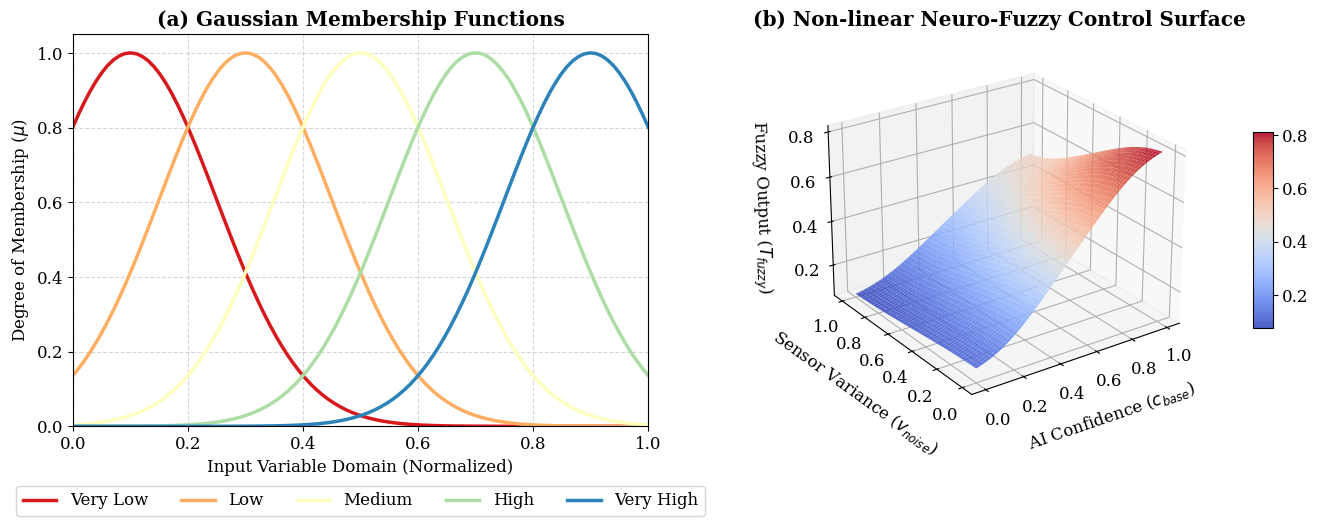

The matplotlib source for this figure:
import numpy as np
import matplotlib.pyplot as plt
from mpl_toolkits.mplot3d import Axes3D
import os

# Cài đặt font chữ chuẩn học thuật
plt.rcParams.update({'font.size': 12, 'font.family': 'serif'})

def gaussian_mf(x, m, s, eps=1e-4):
    return np.exp(-0.5 * ((x - m) / (np.abs(s) + eps))**2)

def generate_fuzzy_figure():
    print("[1] Đang tính toán không gian toán học của Hệ Mờ 25-Luật...")
    
    # 1. Khởi tạo tham số (Mô phỏng trạng thái mạng sau khi huấn luyện hội tụ)
    # 5 Mức cho AI Confidence (c_base)
    m_c = np.linspace(0.1, 0.9, 5)
    s_c = np.array([0.15] * 5)
    
    # 5 Mức cho Sensor Noise (v_noise - chuẩn hóa)
    m_n = np.linspace(0.1, 0.9, 5)
    s_n = np.array([0.15] * 5)
    
    # Ma trận 25 luật mờ (W_rule): Mô phỏng Logic 
    # (Confidence cao & Noise thấp -> Trust cao. Noise cao -> Trust bị kéo giảm mượt mà)
    w_rule = np.zeros((5, 5))
    for i in range(5):     # i là index của Confidence
        for j in range(5): # j là index của Noise
            trust_val = m_c[i] * (1.0 - 0.5 * m_n[j]) # Hệ số suy hao do nhiễu
            w_rule[i, j] = max(0.01, min(0.99, trust_val))

    # 2. Tạo không gian lưới 2D
    c_vals = np.linspace(0, 1, 100)
    n_vals = np.linspace(0, 1, 100)
    C, N = np.meshgrid(c_vals, n_vals)
    T_fuzzy = np.zeros_like(C)

    # 3. Tính toán Forward Pass của Hệ mờ
    for r in range(100):
        for c in range(100):
            c_val = C[r, c]
            n_val = N[r, c]
            
            # Fuzzification
            mu_c = np.array([gaussian_mf(c_val, m_c[i], s_c[i]) for i in range(5)])
            mu_n = np.array([gaussian_mf(n_val, m_n[j], s_n[j]) for j in range(5)])
            
            # Firing Strength & Defuzzification (Center of Gravity)
            F = np.outer(mu_c, mu_n)
            num = np.sum(F * w_rule)
            den = np.sum(F) + 1e-4
            T_fuzzy[r, c] = num / den

    print("[2] Đang kết xuất hình ảnh chuẩn 300 DPI...")
    fig = plt.figure(figsize=(14, 5.5))
    
    # --- Trục 1: Hàm liên thuộc (Membership Functions) ---
    ax1 = fig.add_subplot(1, 2, 1)
    colors = ['#d7191c', '#fdae61', '#ffffbf', '#abdda4', '#2b83ba']
    labels = ['Very Low', 'Low', 'Medium', 'High', 'Very High']
    for i in range(5):
        ax1.plot(c_vals, gaussian_mf(c_vals, m_c[i], s_c[i]), 
                 color=colors[i], lw=2.5, label=labels[i])
    ax1.set_title('(a) Gaussian Membership Functions', fontweight='bold')
    ax1.set_xlabel('Input Variable Domain (Normalized)')
    ax1.set_ylabel('Degree of Membership ($\mu$)')
    ax1.grid(True, linestyle='--', alpha=0.5)
    ax1.legend(loc='lower center', bbox_to_anchor=(0.5, -0.25), ncol=5)
    ax1.set_xlim([0, 1])
    ax1.set_ylim([0, 1.05])

    # --- Trục 2: Mặt phẳng mờ 3D (Fuzzy Surface) ---
    ax2 = fig.add_subplot(1, 2, 2, projection='3d')
    surf = ax2.plot_surface(C, N, T_fuzzy, cmap='coolwarm', edgecolor='none', alpha=0.9)
    ax2.set_title('(b) Non-linear Neuro-Fuzzy Control Surface', fontweight='bold')
    ax2.set_xlabel('AI Confidence ($c_{base}$)', labelpad=10)
    ax2.set_ylabel('Sensor Variance ($v_{noise}$)', labelpad=10)
    ax2.set_zlabel('Fuzzy Output ($T_{fuzzy}$)', labelpad=10)
    ax2.view_init(elev=25, azim=-125) # Xoay góc nhìn khoe độ mượt
    fig.colorbar(surf, ax=ax2, shrink=0.5, aspect=10, pad=0.1)

    plt.tight_layout()
    os.makedirs("results", exist_ok=True)
    out_path = os.path.join("results", "Fig_Fuzzy_Surface.png")
    plt.savefig(out_path, dpi=300, bbox_inches='tight')
    print(f"[OK] Đã xuất ảnh {out_path} thành công!")

if __name__ == "__main__":
    generate_fuzzy_figure()
